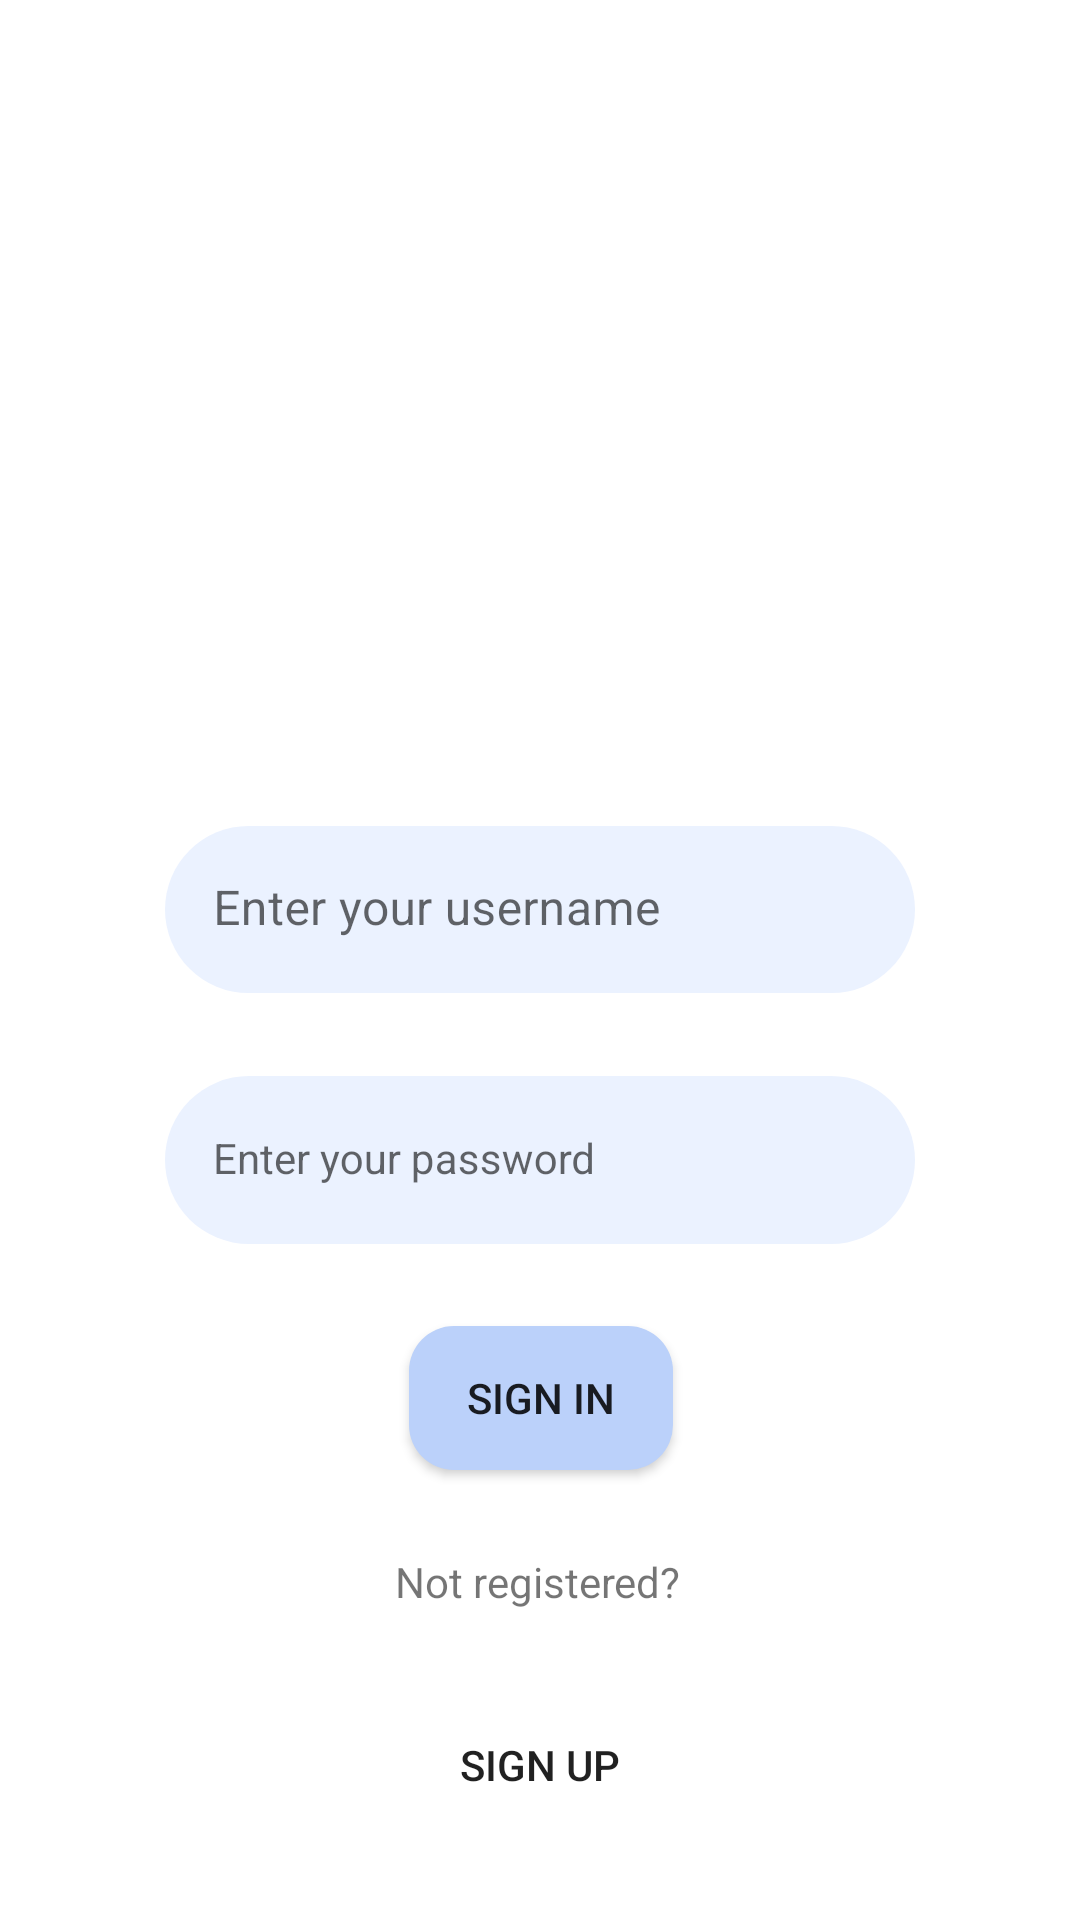

Write the Android layout XML for this screen, with the resource values it uses.
<!-- AndroidManifest.xml: application theme Theme.CustomMessenger -->
<!-- res/layout/activity_sign_in.xml -->
<?xml version="1.0" encoding="utf-8"?>
<androidx.constraintlayout.widget.ConstraintLayout xmlns:android="http://schemas.android.com/apk/res/android"
    xmlns:app="http://schemas.android.com/apk/res-auto"
    xmlns:tools="http://schemas.android.com/tools"
    android:layout_width="match_parent"
    android:layout_height="match_parent"
    tools:context=".view.signIn.SignInActivity">

    <ImageView
        android:id="@+id/imageView"
        android:layout_width="200dp"
        android:layout_height="200dp"
        android:layout_marginTop="20dp"
        android:src="@drawable/avatar_image_placeholder"
        app:layout_constraintBottom_toTopOf="@+id/username_input_layout"
        app:layout_constraintEnd_toEndOf="parent"
        app:layout_constraintHorizontal_bias="0.5"
        app:layout_constraintStart_toStartOf="parent"
        app:layout_constraintTop_toTopOf="parent" />

    <com.google.android.material.textfield.TextInputLayout
        android:id="@+id/username_input_layout"
        android:layout_width="250dp"
        android:layout_height="wrap_content"
        android:hint="Enter your username"
        app:boxStrokeWidth="0dp"
        app:layout_constraintBottom_toTopOf="@+id/password_input_layout"
        app:layout_constraintEnd_toEndOf="parent"
        app:layout_constraintStart_toStartOf="parent"
        app:layout_constraintTop_toBottomOf="@+id/imageView">

        <com.google.android.material.textfield.TextInputEditText
            android:id="@+id/username"
            android:layout_width="250dp"
            android:layout_height="wrap_content"
            android:background="@drawable/input_text_shape" />
    </com.google.android.material.textfield.TextInputLayout>

    <com.google.android.material.textfield.TextInputLayout
        android:id="@+id/password_input_layout"
        android:layout_width="250dp"
        android:layout_height="wrap_content"
        android:hint="Enter your password"
        app:boxStrokeWidth="0dp"
        app:layout_constraintBottom_toTopOf="@+id/sign_in_button"
        app:layout_constraintEnd_toEndOf="parent"
        app:layout_constraintStart_toStartOf="parent"
        app:layout_constraintTop_toBottomOf="@+id/username_input_layout">

        <com.google.android.material.textfield.TextInputEditText
            android:id="@+id/password"
            style="@style/Widget.MaterialComponents.TextInputLayout.OutlinedBox"
            android:layout_width="match_parent"
            android:layout_height="56dp"
            android:background="@drawable/input_text_shape" />

    </com.google.android.material.textfield.TextInputLayout>

    <Button
        android:id="@+id/sign_in_button"
        android:layout_width="wrap_content"
        android:layout_height="wrap_content"
        android:background="@drawable/colored_button_shape"
        android:text="Sign In"
        app:layout_constraintBottom_toTopOf="@+id/not_registered_text"
        app:layout_constraintEnd_toEndOf="parent"
        app:layout_constraintHorizontal_bias="0.501"
        app:layout_constraintStart_toStartOf="parent"
        app:layout_constraintTop_toBottomOf="@+id/password_input_layout" />

    <TextView
        android:id="@+id/not_registered_text"
        android:layout_width="wrap_content"
        android:layout_height="wrap_content"
        android:text="Not registered?"
        app:layout_constraintBottom_toTopOf="@+id/sign_up_button"
        app:layout_constraintEnd_toEndOf="parent"
        app:layout_constraintHorizontal_bias="0.498"
        app:layout_constraintStart_toStartOf="parent"
        app:layout_constraintTop_toBottomOf="@+id/sign_in_button" />

    <Button
        android:id="@+id/sign_up_button"
        android:layout_width="wrap_content"
        android:layout_height="wrap_content"
        android:background="@drawable/transparent_button_shape"
        android:text="Sign Up"
        app:layout_constraintBottom_toBottomOf="parent"
        app:layout_constraintEnd_toEndOf="parent"
        app:layout_constraintHorizontal_bias="0.5"
        app:layout_constraintStart_toStartOf="parent"
        app:layout_constraintTop_toBottomOf="@+id/not_registered_text"
        android:backgroundTint="@color/white"
        />

</androidx.constraintlayout.widget.ConstraintLayout>
<!-- resources referenced by this layout -->
<resources>
  <color name="white">#FFFFFFFF</color>
  <!-- drawable colored_button_shape (drawable) -->
  <?xml version="1.0" encoding="utf-8"?>
  <shape xmlns:android="http://schemas.android.com/apk/res/android"
      android:shape="rectangle"
      android:padding="10dp">
  
      <solid android:color="#bbd1fa" />
      <corners
          android:bottomRightRadius="15dp"
          android:bottomLeftRadius="15dp"
          android:topLeftRadius="15dp"
          android:topRightRadius="15dp" />
  </shape>
  <!-- drawable input_text_shape (drawable) -->
  <?xml version="1.0" encoding="utf-8"?>
  <shape xmlns:android="http://schemas.android.com/apk/res/android"
      android:shape="rectangle"
      android:padding="10dp">
  
      <solid android:color="#ebf2ff" />
      <corners
          android:bottomRightRadius="50dp"
          android:bottomLeftRadius="50dp"
          android:topLeftRadius="50dp"
          android:topRightRadius="50dp" />
  </shape>
  <style name="Theme.CustomMessenger" parent="Theme.MaterialComponents.Light.NoActionBar">
          
          <item name="colorPrimary">@color/blue</item>
          <item name="colorPrimaryVariant">@color/purple_700</item>
          <item name="colorOnPrimary">@color/white</item>
          
          <item name="colorSecondary">@color/white</item>
          <item name="colorSecondaryVariant">@color/teal_700</item>
          <item name="colorOnSecondary">@color/black</item>
          
          <item name="android:statusBarColor" tools:targetApi="l">?attr/colorPrimaryVariant</item>
  
          
      </style>
  <color name="blue">#4668bd</color>
  <color name="purple_700">#FF3700B3</color>
  <color name="teal_700">#FF018786</color>
  <color name="black">#2C2C2C</color>
</resources>
